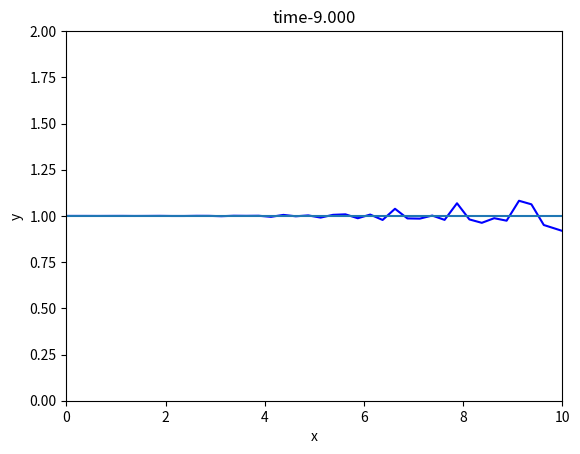

This chart was generated by the following Python code:
import numpy as np
import scipy.linalg as la
import matplotlib.pyplot as plt
import scipy.special as sp
N=40;
L=10
start=0
stop=L
h=(stop-start)/N
x=np.arange(start-h/2,stop+(h),h) 

rho0=1+np.exp(-200*(x/L-1/2)**2)
v0=1
v=v0*np.ones_like(x)
rho0[0]=2-rho0[1]
rho0[-1]=2-rho0[1]

plt.clf()
plt.plot(x,rho0)

rho=rho0
rhonew=np.zeros_like(x)
tau=.001
j=0
T=0
Tmax=9
plt.figure(1)
step=Tmax/(tau*1)
while T<Tmax:
    j=j+1
    T=T+tau    
    rhonew[1:-1]=-(tau*v0/(2*h))*(rho[2:]-rho[0:-2])+rho[1:-1]+(1/2)*((tau*v0/h)**2)*(rho[2:]-2*rho[1:-1]+rho[:-2])
    rhonew[0]=2-rhonew[1]
    rhonew[-1]=2*rhonew[-2]-rhonew[-3]
    rho=np.copy(rhonew)
    if (j)%100==0:
        plt.clf()
        plt.plot(x,rho,'b-')
        plt.plot(x,np.ones_like(x))
        plt.xlabel('x')
        plt.ylabel('y')
        plt.title('time-{:1.3f}'.format(T))
        plt.ylim([0, 2])
        plt.xlim([0,L])
        plt.draw()
        plt.pause(0.1)
